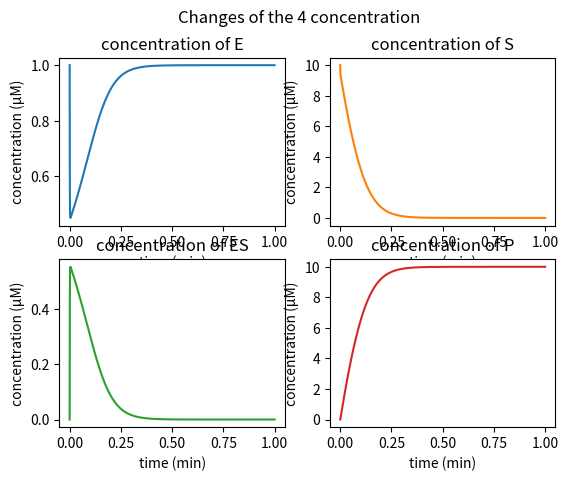
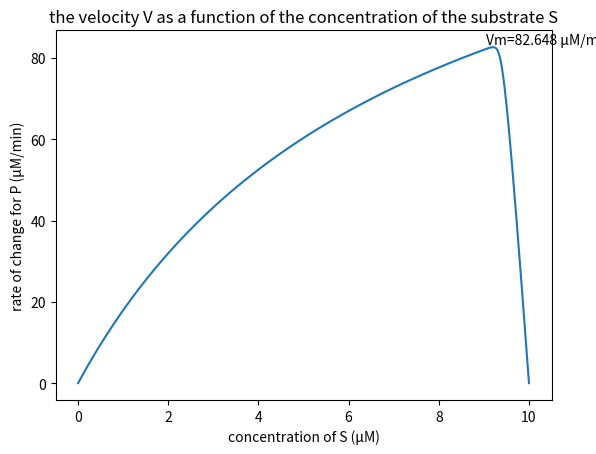

Source code (Python) for these figures, in order:
import math
import numpy as np
import matplotlib.pyplot as plt


def de(es, e, s):
    """
    The rate of change for E
    :param es: initial concentration of ES
    :param e: initial concentration of E
    :param s: initial concentration of S
    :return: k2 * ES - k1 * E * S + k3 * ES
    """
    k1 = 100
    k2 = 600
    k3 = 150

    return k2 * es - k1 * e * s + k3 * es


def ds(es, e, s):
    """
    The rate of change for S
    :param es: initial concentration of ES
    :param e: initial concentration of E
    :param s: initial concentration of S
    :return: k2 * ES - k1 * E * S
    """
    k1 = 100
    k2 = 600

    return k2 * es - k1 * e * s


def des(es, e, s):
    """
    The rate of change for ES
    :param es: initial concentration of ES
    :param e: initial concentration of E
    :param s: initial concentration of S
    :return: k1 * E * S - k2 * ES - k3 * ES
    """
    k1 = 100
    k2 = 600
    k3 = 150

    return k1 * e * s - k2 * es - k3 * es


def dp(es):
    """
    The rate of change for P
    :param es: initial concentration of ES
    :return: k3 * ES
    """
    k3 = 150

    return k3 * es


def RK4(e, s, es, p, h):
    # first step
    e1 = de(es, e, s)
    m1 = e + e1 * h * 0.5

    s1 = ds(es, e, s)
    n1 = s + s1 * h * 0.5

    es1 = des(es, e, s)
    o1 = es + es1 * h * 0.5

    p1 = dp(es)
    q1 = p + p1 * h * 0.5

    # second step
    e2 = de(o1, m1, n1)
    m2 = e + e2 * h * 0.5

    s2 = ds(o1, m1, n1)
    n2 = s + s2 * h * 0.5

    es2 = des(o1, m1, n1)
    o2 = es + es2 * h * 0.5

    p2 = dp(o1)
    q2 = p + p2 * h * 0.5

    # third step
    e3 = de(o2, m2, n2)
    m3 = e + e3 * h

    s3 = ds(o2, m2, n2)
    n3 = s + s3 * h

    es3 = des(o2, m2, n2)
    o3 = es + es3 * h

    p3 = dp(o2)
    q3 = p + p3 * h

    # forth step
    e4 = de(o3, m3, n3)

    s4 = ds(o3, m3, n3)

    es4 = des(o3, m3, n3)

    p4 = dp(o3)

    # return
    e = e + (e1 + 2 * e2 + 2 * e3 + e4) * h / 6
    s = s + (s1 + 2 * s2 + 2 * s3 + s4) * h / 6
    es = es + (es1 + 2 * es2 + 2 * es3 + es4) * h / 6
    p = p + (p1 + 2 * p2 + 2 * p3 + p4) * h / 6

    return e, s, es, p


def main():
    # INPUT
    # inital concentration
    e = 1
    s = 10
    es = 0
    p = 0
    k3 = 150
    v = k3 * es

    t = 0       # time
    h = 0.00001     # step

    # array
    t_array = []
    e_array = []
    s_array = []
    es_array = []
    p_array = []
    v_array = []

    print('{}\t\t{}\t\t\t{}\t\t\t{}\t\t\t{}'.format("#", "E", "S", "ES", "P"))
    print('{}\t{:.6f}\t{:.6f}\t{:.6f}\t{:.6f}'.format(0, e, s, es, p))
    i = 0
    while t < 1:
        i += 1
        t_array.append(t)
        e_array.append(e)
        s_array.append(s)
        es_array.append(es)
        p_array.append(p)
        v_array.append(v)

        t += h
        e, s, es, p = RK4(e, s, es, p, h)
        v = k3 * es
        if i <= 10:
            print('{}\t{:.6f}\t{:.6f}\t{:.6f}\t{:.6f}'.format(i, e, s, es, p))

    # Plot Concentration changes
    fig, axs = plt.subplots(2, 2)
    fig.suptitle("Changes of the 4 concentration")
    axs[0, 0].plot(t_array, e_array)
    axs[0, 0].set_title("concentration of E")
    axs[0, 1].plot(t_array, s_array, 'tab:orange')
    axs[0, 1].set_title("concentration of S")
    axs[1, 0].plot(t_array, es_array, 'tab:green')
    axs[1, 0].set_title("concentration of ES")
    axs[1, 1].plot(t_array, p_array, 'tab:red')
    axs[1, 1].set_title("concentration of P")
    for ax in axs.flat:
        ax.set(xlabel='time (min)', ylabel='concentration (μM)')

    # Plot V as a function of concentration of S
    # V is the rate of change of P
    fig, ax = plt.subplots()
    ax.plot(s_array, v_array)
    ax.annotate('Vm=82.648 μM/min', xy=(350,295), xycoords='figure points')
    ax.set_title('the velocity V as a function of the concentration of the substrate S')
    ax.set(xlabel='concentration of S (μM)', ylabel='rate of change for P (μM/min)')

    plt.show()

    print("\nVm is {:.3f} μM/min".format(max(v_array)))


if __name__ == "__main__":
    main()





